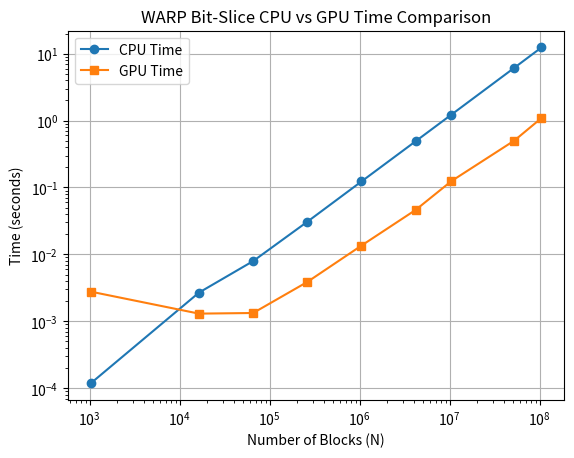
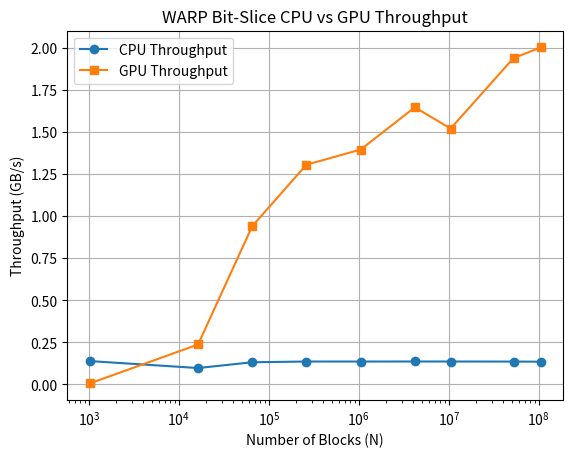
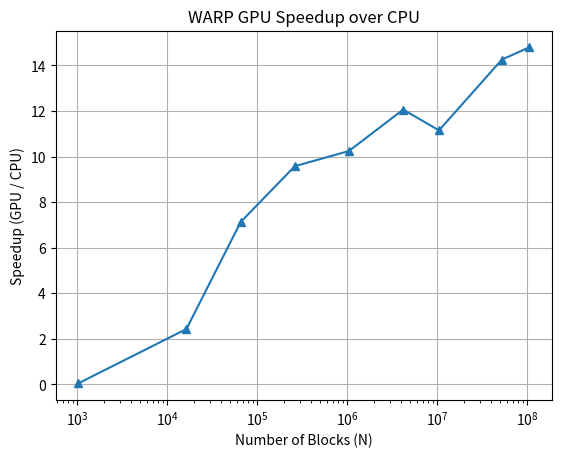

Source code (Python) for these figures, in order:
import matplotlib.pyplot as plt

# =========================
# 📊 INPUT SIZES
# =========================
N = [1024, 16384, 65536, 262144, 1048576, 4194304, 10485760, 52428800, 104857600]

# =========================
# 🖥️ CPU DATA (WARP BIT-SLICE + OpenMP)
# =========================
cpu_time = [
    0.0001178,
    0.002683,
    0.0079394,
    0.0307504,
    0.123118,
    0.491362,
    1.22955,
    6.16436,
    12.3847
]

cpu_throughput = [
    0.139083,
    0.0977056,
    0.132072,
    0.136398,
    0.13627,
    0.136577,
    0.13645,
    0.136082,
    0.135467
]

# =========================
# 🚀 GPU DATA (WARP BIT-SLICE OPTIMIZED)
# =========================
gpu_kernel_time = [
    0.0027351,
    0.00110285,
    0.00111411,
    0.0032103,
    0.0120146,
    0.0407316,
    0.110266,
    0.432332,
    0.837368
]

gpu_mem_time = [
    4.4032e-05,
    0.0002,
    0.000216928,
    0.000665056,
    0.00153789,
    0.00551933,
    0.0145383,
    0.0709997,
    0.254329
]

gpu_time = [k + m for k, m in zip(gpu_kernel_time, gpu_mem_time)]

gpu_throughput = [
    0.00599027,
    0.237697,
    0.941176,
    1.30651,
    1.3964,
    1.64759,
    1.52152,
    1.94032,
    2.00357
]

# =========================
# 📊 TIME COMPARISON GRAPH
# =========================
plt.figure()
plt.plot(N, cpu_time, marker='o', label="CPU Time")
plt.plot(N, gpu_time, marker='s', label="GPU Time")

plt.xscale('log')
plt.yscale('log')
plt.xlabel("Number of Blocks (N)")
plt.ylabel("Time (seconds)")
plt.title("WARP Bit-Slice CPU vs GPU Time Comparison")
plt.legend()
plt.grid()
plt.savefig("warp_time_comparison.png")
plt.show()

# =========================
# 📊 THROUGHPUT GRAPH
# =========================
plt.figure()
plt.plot(N, cpu_throughput, marker='o', label="CPU Throughput")
plt.plot(N, gpu_throughput, marker='s', label="GPU Throughput")

plt.xscale('log')
plt.xlabel("Number of Blocks (N)")
plt.ylabel("Throughput (GB/s)")
plt.title("WARP Bit-Slice CPU vs GPU Throughput")
plt.legend()
plt.grid()
plt.savefig("warp_throughput_comparison.png")
plt.show()

# =========================
# 🚀 SPEEDUP GRAPH
# =========================
speedup = [g / c for g, c in zip(gpu_throughput, cpu_throughput)]

plt.figure()
plt.plot(N, speedup, marker='^')
plt.xscale('log')
plt.xlabel("Number of Blocks (N)")
plt.ylabel("Speedup (GPU / CPU)")
plt.title("WARP GPU Speedup over CPU")
plt.grid()
plt.savefig("warp_speedup.png")
plt.show()
